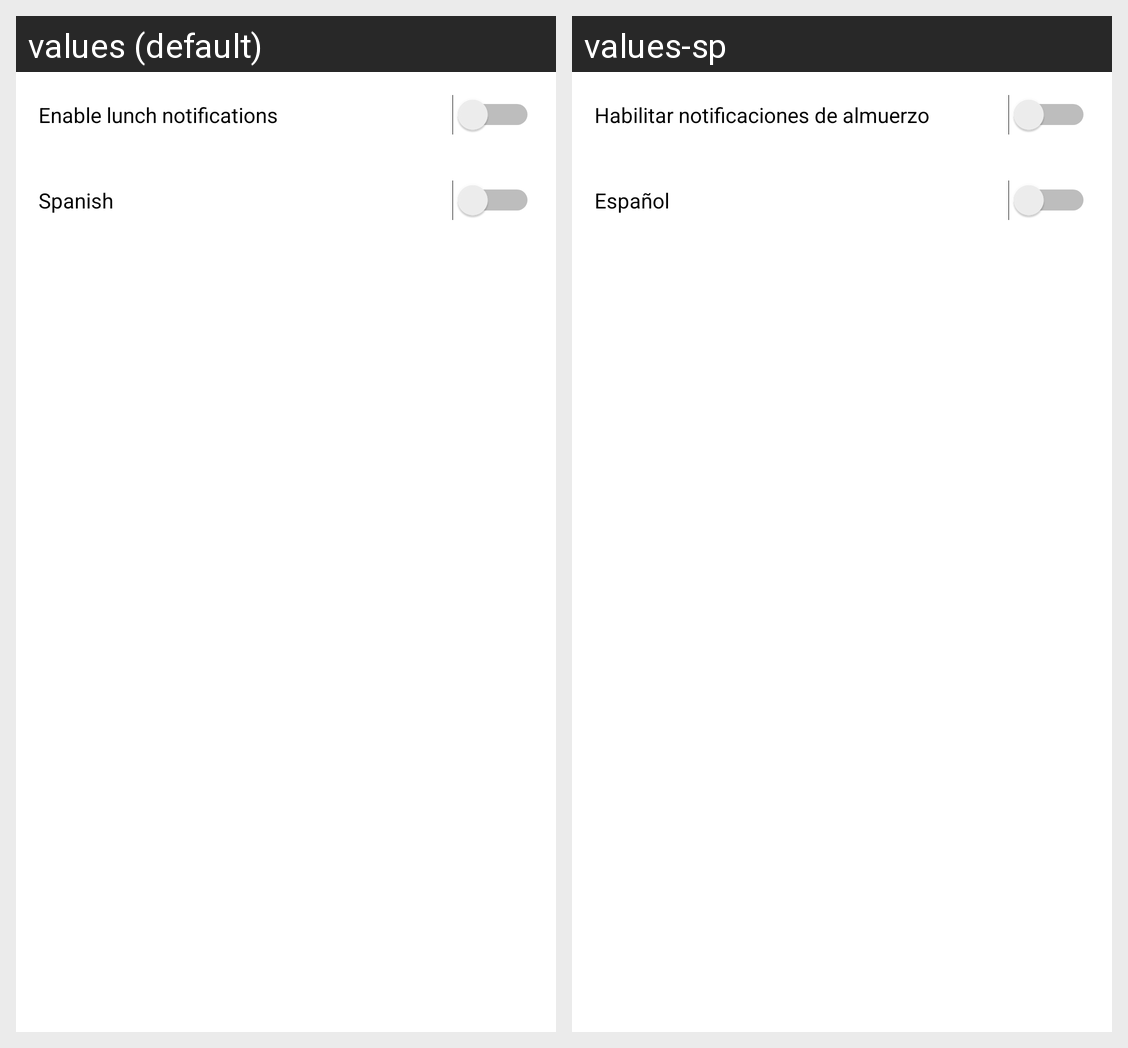

Here is an Android app screen in its default locale and in the app's own translations. Write out the translated-string differences for the strings that appear on this screen.
Android screen res/layout/activity_notifications.xml rendered under 2 locales, left to right: values (default), values-sp. Device: Nexus 5 (rendered at 1080×1920; each locale shown at half size, 540×960, under a caption strip naming it); theme AppTheme.
Strings drawn on this screen, with the default value and each locale's value (text and hints the layout hard-codes, and strings that could not be matched under every locale, appear in the picture but are not listed):

enable_lunch_notifications
  values: Enable lunch notifications
  values-sp: Habilitar notificaciones de almuerzo

spanish
  values: Spanish
  values-sp: Español
